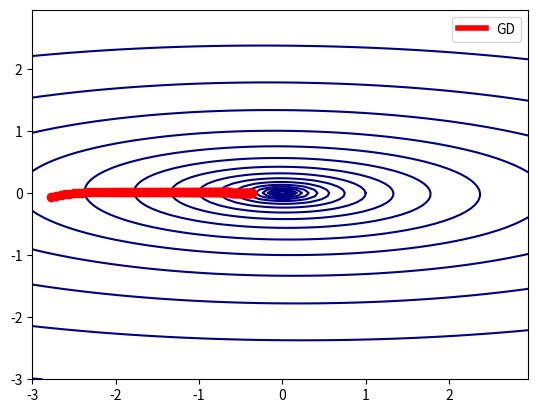
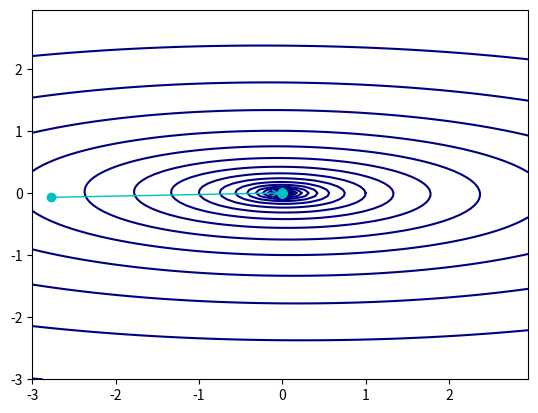

Reproduce these figures in Python, in order.
%matplotlib inline

import numpy as np
import matplotlib.pyplot as plt
from matplotlib import animation
from mpl_toolkits.mplot3d import Axes3D

WhichFx = 1

if(WhichFx==1):
    def func_z(x, y):
        z = x**2/10. + x*y/50. + y**2.
        return z
    def der_x(x, y):
        return (2*x/10. + y/50.)
    def der_y(x, y):
        return (x/50. + 2*y/1.)
    def der_xx(x, y):
        return (2./10.)
    def der_yy(x, y):
        return (2./1.)
    def der_xy(x, y):
        return (1./50.)
    bounds = np.asarray([-3,3])

def gradient_descentGD(previous_x, previous_y, learning_rate, epoch):
    
    # store our gradients
    x_gd = []
    y_gd = []
    z_gd = []

    # append the first sampled point
    x_gd.append(previous_x)
    y_gd.append(previous_y)
    z_gd.append(func_z(previous_x, previous_y))

    # gradient descent algorithm
    for i in range(epoch):
        
        # what is our derivative?
        dx = der_x(previous_x,previous_y)
        dy = der_y(previous_x,previous_y)
        
        # simple update in x and y
        current_x = previous_x - learning_rate*dx
        x_gd.append(current_x)
        
        current_y = previous_y - learning_rate*dy
        y_gd.append(current_y)
        
        z_gd.append(func_z(current_x, current_y))

        # update previous_x and previous_y
        previous_x = current_x
        previous_y = current_y

    return x_gd, y_gd, z_gd

if(WhichFx==1):
    # location to start at
    x0 = np.random.uniform(0,1) * (bounds[1]-bounds[0]) + bounds[0] # 3
    y0 = np.random.uniform(0,1) * (bounds[1]-bounds[0]) + bounds[0] # 3
    # learning rate
    learning_rate = 0.1
    # number of epochs
    epoch = 100
    
x_gd1, y_gd1, z_gd1 = gradient_descentGD(x0, y0, learning_rate, epoch)

a = np.arange(bounds[0], bounds[1], 0.05)
b = np.arange(bounds[0], bounds[1], 0.05)
x, y = np.meshgrid(a, b)
z = func_z(x, y)
fig1, ax1 = plt.subplots()
ax1.contour(x, y, z, levels=np.logspace(-3, 3, 25), cmap='jet')

# Plot our steps
ax1.plot(x_gd1, y_gd1, 'ro')
for i in range(1, epoch+1):
    ax1.annotate('', xy=(x_gd1[i], y_gd1[i]), xytext=(x_gd1[i-1], y_gd1[i-1]),
                   arrowprops={'arrowstyle': '->', 'color': 'r', 'lw': 1},
                   va='center', ha='center')

from matplotlib.patches import Patch
from matplotlib.lines import Line2D
legend_elements = [Line2D([0], [0], color='r', lw=4, label='GD')]
ax1.legend(handles=legend_elements, loc='upper right')
plt.show()

def gradient_Hessian(previous_x, previous_y, epoch):
    
    x_gd = []
    y_gd = []
    z_gd = []

    x_v = 0
    y_v = 0
    
    x_gd.append(previous_x)
    y_gd.append(previous_y)
    z_gd.append(func_z(previous_x, previous_y))

    for i in range(epoch):
        
        dx = der_x(previous_x,previous_y)
        dy = der_y(previous_x,previous_y)
        g = np.asarray([dx, dy])
        
        # Hessian
        H = np.asarray([[der_xx(previous_x,previous_y), der_xy(previous_x,previous_y)],[der_xy(previous_x,previous_y), der_yy(previous_x,previous_y)]])
        
        # inverse
        Hinv = np.linalg.inv(H)
        
        # update equation
        Update = np.matmul( Hinv , g )
        
        # simple update in x and y
        current_x = previous_x - Update[0]
        x_gd.append(current_x)
        
        current_y = previous_y - Update[1]
        y_gd.append(current_y)

        z_gd.append(func_z(current_x, current_y))

        # update previous_x and previous_y
        previous_x = current_x
        previous_y = current_y

    return x_gd, y_gd, z_gd

x_gdH, y_gdH, z_gdH = gradient_Hessian(x0, y0, 100)

a = np.arange(bounds[0], bounds[1], 0.05)
b = np.arange(bounds[0], bounds[1], 0.05)
x, y = np.meshgrid(a, b)
z = func_z(x, y)
fig1, ax1 = plt.subplots()
ax1.contour(x, y, z, levels=np.logspace(bounds[0], bounds[1], 25), cmap='jet')

# Plot our steps
ax1.plot(x_gdH, y_gdH, 'co')
for i in range(1, epoch+1):
    ax1.annotate('', xy=(x_gdH[i], y_gdH[i]), xytext=(x_gdH[i-1], y_gdH[i-1]),
                   arrowprops={'arrowstyle': '->', 'color': 'c', 'lw': 1},
                   va='center', ha='center')
    
plt.show()